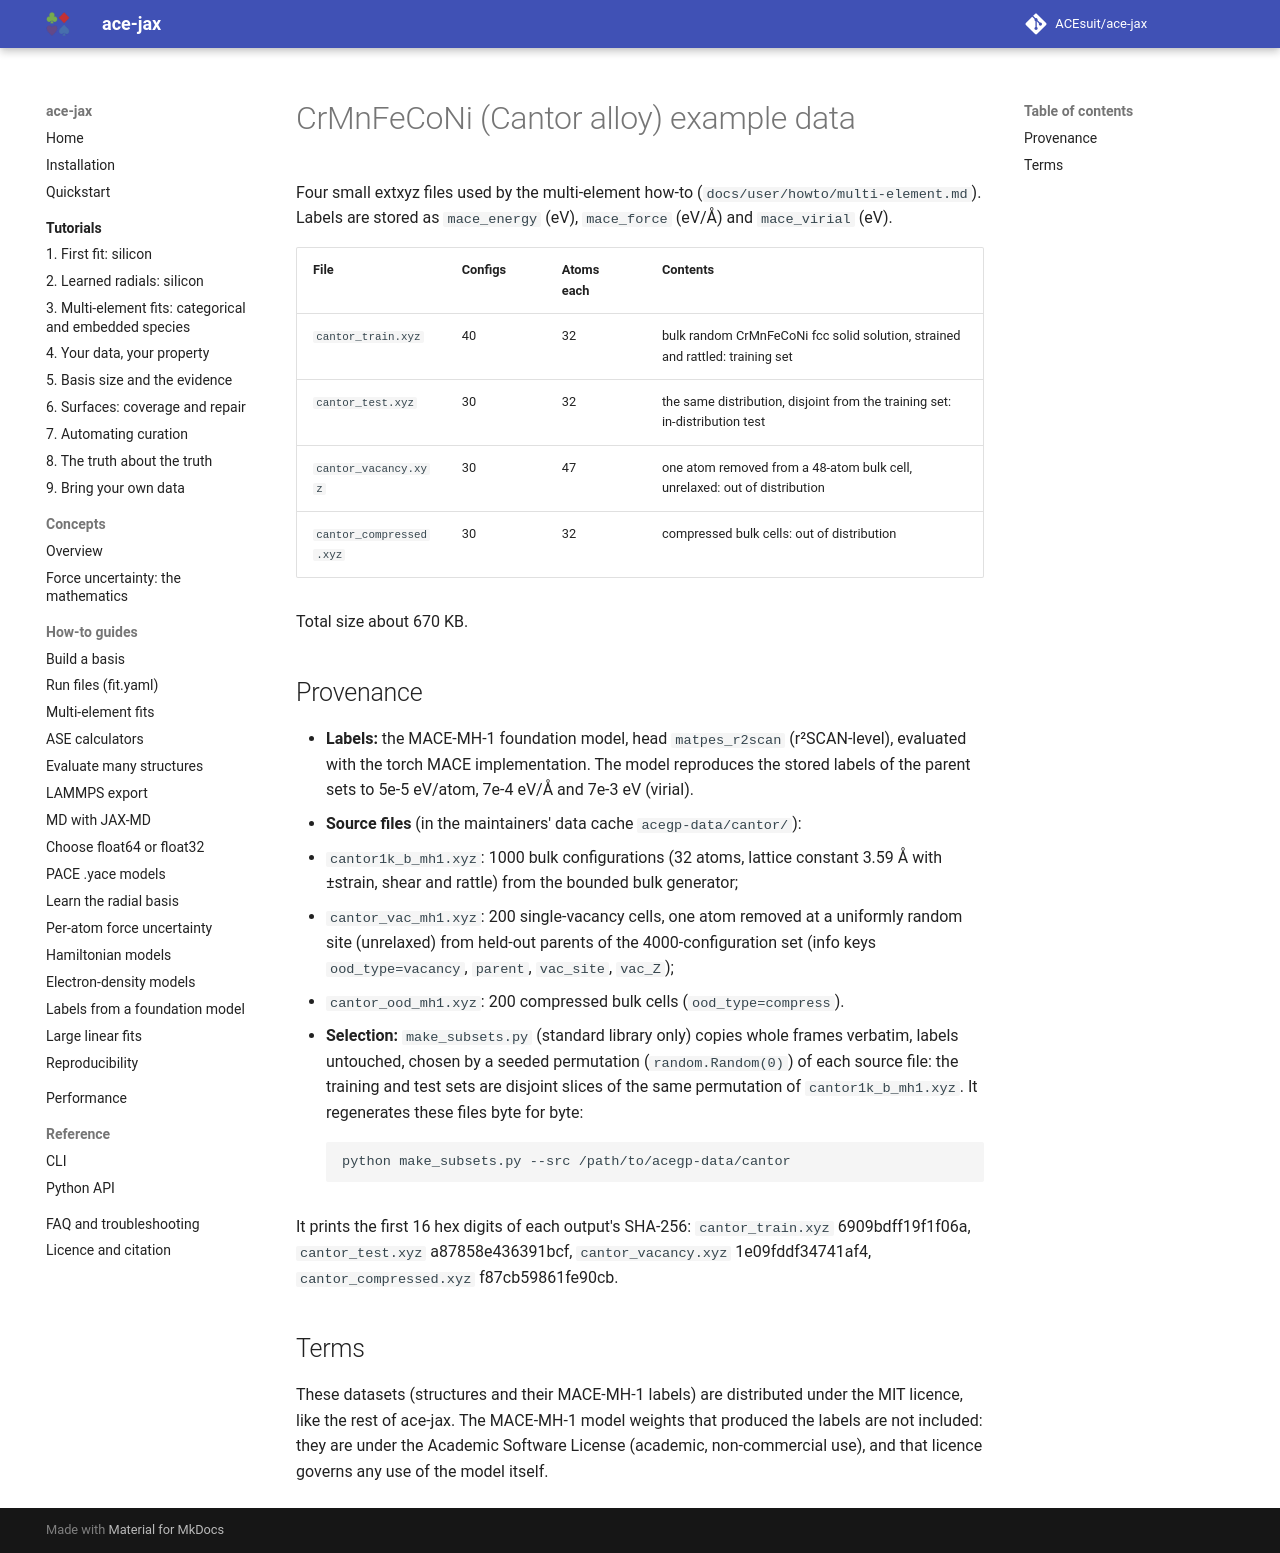

repository: ACEsuit/ace-jax · page: tutorials/data/cantor/index.html · generator: mkdocs

# CrMnFeCoNi (Cantor alloy) example data

Four small extxyz files used by the multi-element how-to (`docs/user/howto/multi-element.md`).
Labels are stored as `mace_energy` (eV), `mace_force` (eV/Å) and `mace_virial` (eV).

| File | Configs | Atoms each | Contents |
|---|---|---|---|
| `cantor_train.xyz` | 40 | 32 | bulk random CrMnFeCoNi fcc solid solution, strained and rattled: training set |
| `cantor_test.xyz` | 30 | 32 | the same distribution, disjoint from the training set: in-distribution test |
| `cantor_vacancy.xyz` | 30 | 47 | one atom removed from a 48-atom bulk cell, unrelaxed: out of distribution |
| `cantor_compressed.xyz` | 30 | 32 | compressed bulk cells: out of distribution |

Total size about 670 KB.

## Provenance

- **Labels:** the MACE-MH-1 foundation model, head `matpes_r2scan`
  (r²SCAN-level), evaluated with the torch MACE implementation. The model
  reproduces the stored labels of the parent sets to 5e-5 eV/atom, 7e-4 eV/Å
  and 7e-3 eV (virial).
- **Source files** (in the maintainers' data cache `acegp-data/cantor/`):
  - `cantor1k_b_mh1.xyz`: 1000 bulk configurations (32 atoms, lattice
    constant 3.59 Å with ±strain, shear and rattle) from the bounded bulk
    generator;
  - `cantor_vac_mh1.xyz`: 200 single-vacancy cells, one atom removed at a
    uniformly random site (unrelaxed) from held-out parents of the
    4000-configuration set (info keys `ood_type=vacancy`, `parent`,
    `vac_site`, `vac_Z`);
  - `cantor_ood_mh1.xyz`: 200 compressed bulk cells (`ood_type=compress`).
- **Selection:** `make_subsets.py` (standard library only) copies whole
  frames verbatim, labels untouched, chosen by a seeded permutation
  (`random.Random(0)`) of each source file: the training and test sets are
  disjoint slices of the same permutation of `cantor1k_b_mh1.xyz`. It
  regenerates these files byte for byte:

    ```bash
    python make_subsets.py --src /path/to/acegp-data/cantor
    ```

  It prints the first 16 hex digits of each output's SHA-256:
  `cantor_train.xyz` 6909bdff19f1f06a, `cantor_test.xyz` a87858e436391bcf,
  `cantor_vacancy.xyz` 1e09fddf34741af4, `cantor_compressed.xyz` f87cb59861fe90cb.

## Terms

These datasets (structures and their MACE-MH-1 labels) are distributed under
the MIT licence, like the rest of ace-jax. The MACE-MH-1 model weights that
produced the labels are not included: they are under the Academic Software
License (academic, non-commercial use), and that licence governs any use of
the model itself.
